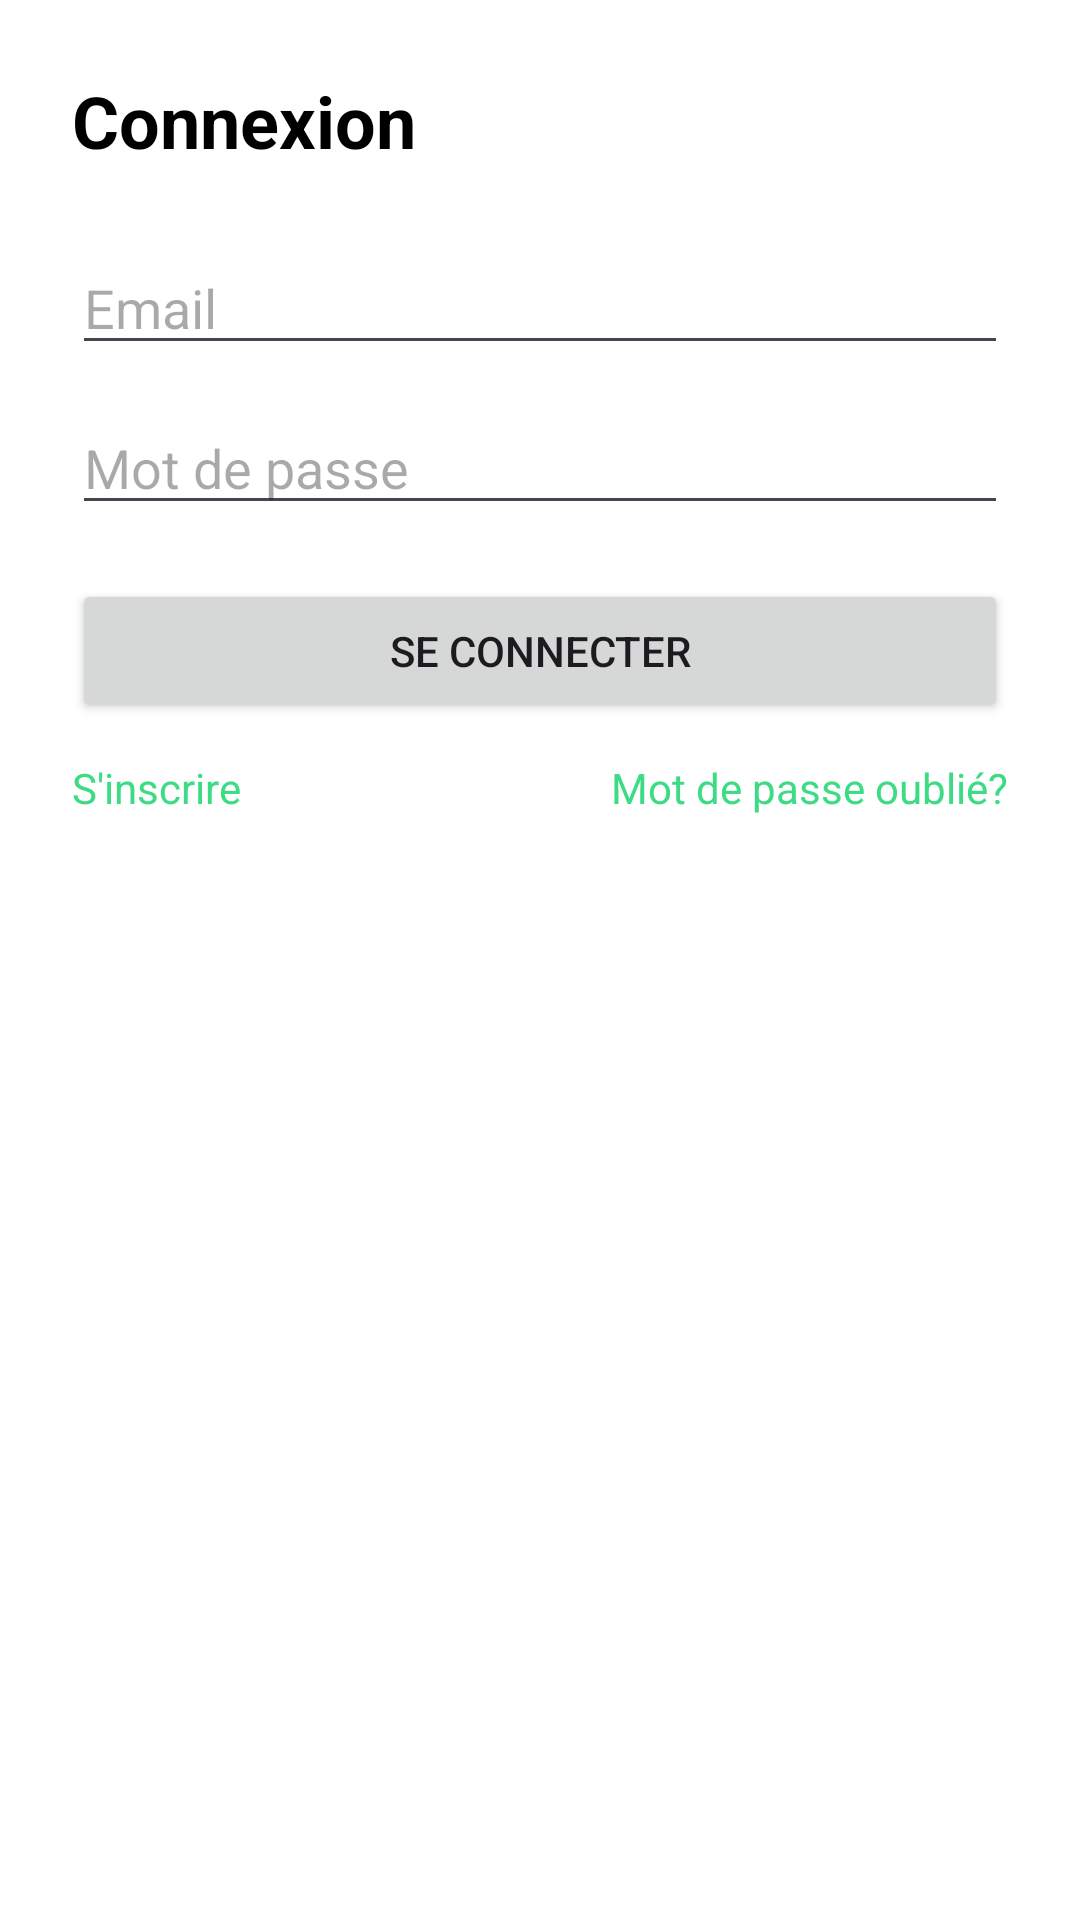

Reconstruct the res/layout file that produces this screen, plus the resources it refers to.
<!-- AndroidManifest.xml: application theme Theme.EGWALLET -->
<!-- res/layout/activity_login.xml -->
<?xml version="1.0" encoding="utf-8"?>
<androidx.constraintlayout.widget.ConstraintLayout xmlns:android="http://schemas.android.com/apk/res/android"
    xmlns:app="http://schemas.android.com/apk/res-auto"
    android:id="@+id/login_root"
    android:layout_width="match_parent"
    android:layout_height="match_parent"
    android:padding="24dp"
    android:background="@android:color/white">

    <TextView
        android:id="@+id/tvLoginTitle"
        android:layout_width="0dp"
        android:layout_height="wrap_content"
        android:text="Connexion"
        android:textSize="24sp"
        android:textStyle="bold"
        android:textColor="#000"
        app:layout_constraintTop_toTopOf="parent"
        app:layout_constraintStart_toStartOf="parent"
        app:layout_constraintEnd_toEndOf="parent" />

    <EditText
        android:id="@+id/etEmail"
        android:layout_width="0dp"
        android:layout_height="wrap_content"
        android:hint="Email"
        android:inputType="textEmailAddress"
        android:layout_marginTop="24dp"
        app:layout_constraintTop_toBottomOf="@id/tvLoginTitle"
        app:layout_constraintStart_toStartOf="parent"
        app:layout_constraintEnd_toEndOf="parent" />

    <EditText
        android:id="@+id/etPassword"
        android:layout_width="0dp"
        android:layout_height="wrap_content"
        android:hint="Mot de passe"
        android:inputType="textPassword"
        android:layout_marginTop="12dp"
        app:layout_constraintTop_toBottomOf="@id/etEmail"
        app:layout_constraintStart_toStartOf="parent"
        app:layout_constraintEnd_toEndOf="parent" />

    <Button
        android:id="@+id/btnLogin"
        android:layout_width="0dp"
        android:layout_height="wrap_content"
        android:text="Se connecter"
        android:layout_marginTop="18dp"
        app:layout_constraintTop_toBottomOf="@id/etPassword"
        app:layout_constraintStart_toStartOf="parent"
        app:layout_constraintEnd_toEndOf="parent" />

    <TextView
        android:id="@+id/tvForgot"
        android:layout_width="wrap_content"
        android:layout_height="wrap_content"
        android:text="Mot de passe oublié?"
        android:textColor="#3DDC84"
        android:layout_marginTop="12dp"
        app:layout_constraintTop_toBottomOf="@id/btnLogin"
        app:layout_constraintEnd_toEndOf="parent" />

    <TextView
        android:id="@+id/tvRegister"
        android:layout_width="wrap_content"
        android:layout_height="wrap_content"
        android:text="S'inscrire"
        android:textColor="#3DDC84"
        android:layout_marginTop="12dp"
        app:layout_constraintTop_toBottomOf="@id/btnLogin"
        app:layout_constraintStart_toStartOf="parent" />

</androidx.constraintlayout.widget.ConstraintLayout>
<!-- resources referenced by this layout -->
<resources>
  <style name="Theme.EGWALLET" parent="Base.Theme.EGWALLET" />
  <style name="Base.Theme.EGWALLET" parent="Theme.Material3.DayNight.NoActionBar">
          
          
      </style>
</resources>
